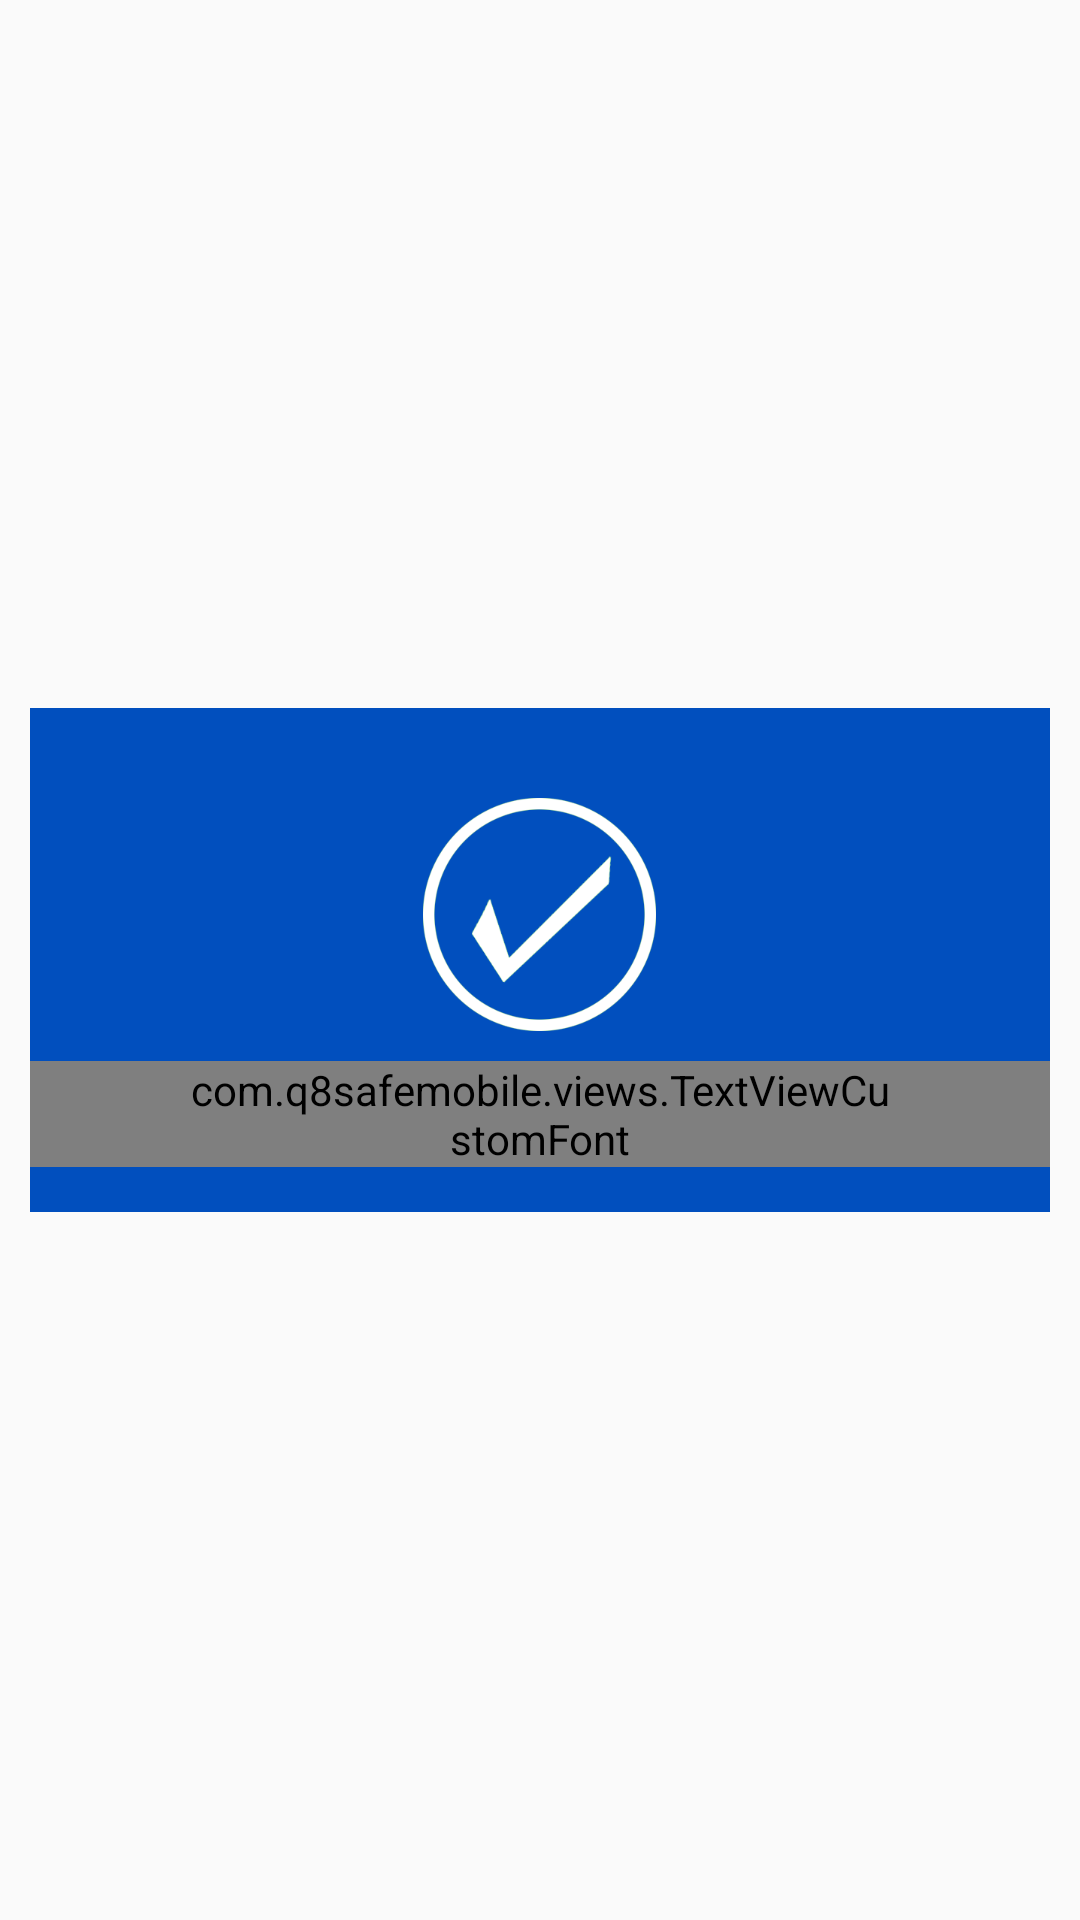

Reconstruct the res/layout file that produces this screen, plus the resources it refers to.
<!-- AndroidManifest.xml: application theme AppTheme -->
<!-- res/layout/fragment_protect_your_completed.xml -->
<RelativeLayout xmlns:android="http://schemas.android.com/apk/res/android"
    xmlns:CircleProgressView="http://schemas.android.com/apk/res-auto"
    xmlns:app="http://schemas.android.com/apk/res-auto"
    xmlns:tools="http://schemas.android.com/tools"
    android:layout_width="match_parent"
    android:layout_height="match_parent"
    android:gravity="top|center"
    android:orientation="vertical"
    tools:context=".MainActivity">

    <LinearLayout
        android:id="@+id/ll_top"
        android:layout_width="match_parent"
        android:layout_height="wrap_content"
        android:background="#014fbe"
        android:orientation="vertical"
        android:layout_centerVertical="true"
        android:gravity="center"
        android:paddingTop="30dp"
        android:paddingBottom="15dp"
        android:layout_marginLeft="10dp"
        android:layout_marginRight="10dp">

        <ImageView
            android:layout_width="wrap_content"
            android:layout_height="wrap_content"
            android:background="@drawable/white_tick"/>

        <com.q8safemobile.views.TextViewCustomFont
            android:layout_width="wrap_content"
            android:layout_height="wrap_content"
            android:layout_centerHorizontal="true"
            android:layout_centerVertical="true"
            android:gravity="center"
            android:textSize="16sp"
            android:text="Your Mobile is Safe And Protected"
            android:textAppearance="?android:attr/textAppearanceSmall"
            android:textColor="@color/white"
            android:visibility="visible"
            app:fontName="Montserrat-SemiBold.otf"
            android:layout_marginTop="10dp"
            android:paddingLeft="50dp"
            android:paddingRight="50dp"/>
    </LinearLayout>



</RelativeLayout>
<!-- resources referenced by this layout -->
<resources>
  <color name="white">#ffffff</color>
  <!-- drawable white_tick: png bitmap (drawable-xxxhdpi, 24721 bytes) -->
  <style name="AppTheme" parent="Theme.AppCompat.Light.DarkActionBar">
          
          <item name="colorPrimary">@color/colorPrimary</item>
          <item name="colorPrimaryDark">@color/colorPrimaryDark</item>
          <item name="colorAccent">@color/colorAccent</item>
          
          <item name="windowActionBar">false</item>
          <item name="windowNoTitle">true</item>
      </style>
  <color name="colorPrimary">#3F51B5</color>
  <color name="colorPrimaryDark">#303F9F</color>
  <color name="colorAccent">#80c80d</color>
</resources>
